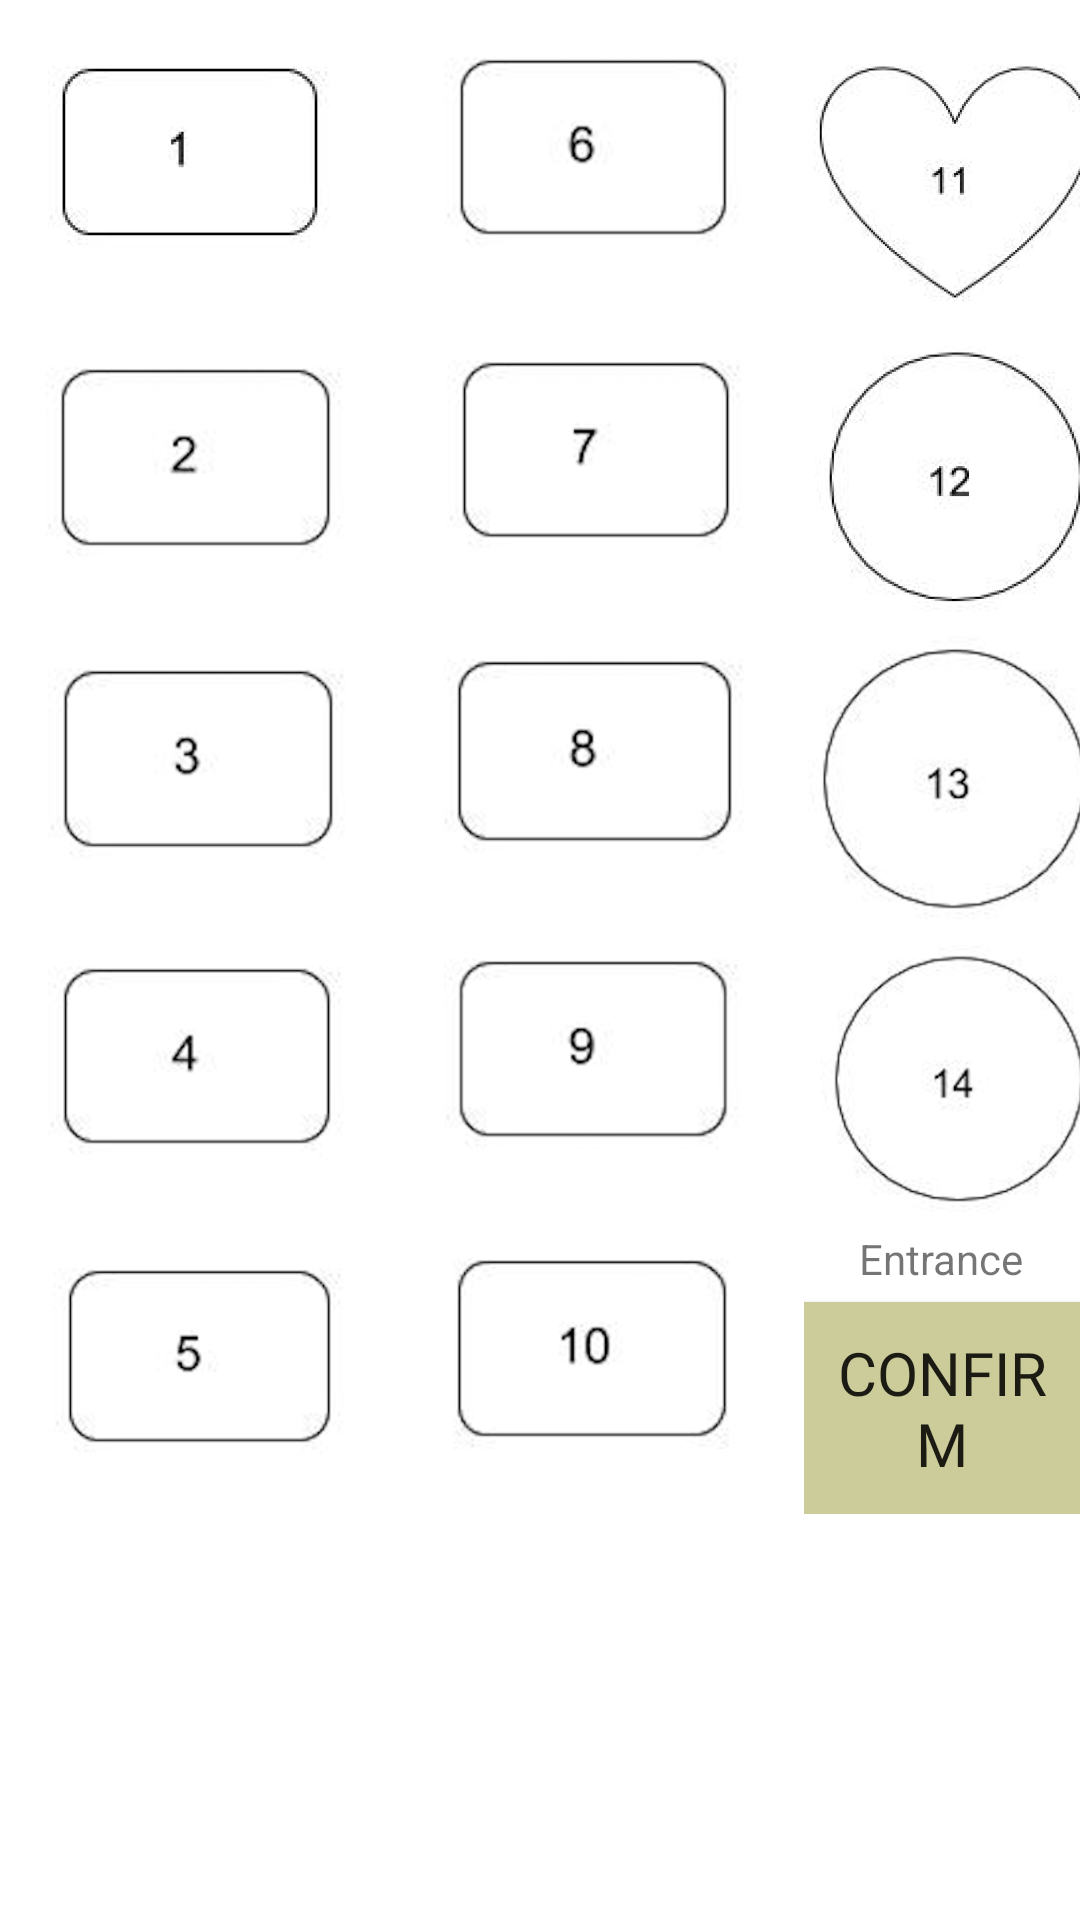

Android layout source for this screen:
<!-- AndroidManifest.xml: application theme AppTheme -->
<!-- res/layout/activity_table.xml -->
<?xml version="1.0" encoding="utf-8"?>
<android.support.constraint.ConstraintLayout xmlns:android="http://schemas.android.com/apk/res/android"
    xmlns:app="http://schemas.android.com/apk/res-auto"
    xmlns:tools="http://schemas.android.com/tools"
    android:layout_width="match_parent"
    android:layout_height="match_parent"
    tools:context="com.example.android.finalproject_ningavimarie.TableActivity"
    android:background="#FFFF">

    <LinearLayout
        android:layout_width="match_parent"
        android:layout_height="match_parent"
        android:orientation="horizontal">

        <LinearLayout
            android:layout_width="133dp"
            android:layout_height="wrap_content"
            android:orientation="vertical"
            android:layout_marginLeft="15dp">

            <ImageView
                android:id="@+id/table1"
                android:layout_width="100dp"
                android:layout_height="103dp"
                android:src="@drawable/test" />

            <ImageView
                android:id="@+id/table2"
                android:layout_width="100dp"
                android:layout_height="100dp"
                android:layout_above="@+id/table8"
                android:layout_alignLeft="@+id/table1"
                android:layout_alignStart="@+id/table1"
                android:src="@drawable/test2"/>

            <ImageView
                android:id="@+id/table3"
                android:layout_width="100dp"
                android:layout_height="100dp"
                android:layout_alignLeft="@+id/table2"
                android:layout_alignStart="@+id/table2"
                android:layout_below="@+id/table8"
                android:src="@drawable/test3" />

            <ImageView
                android:id="@+id/table4"
                android:layout_width="100dp"
                android:layout_height="100dp"
                android:layout_alignLeft="@+id/table4"
                android:layout_alignStart="@+id/table4"
                android:layout_below="@+id/table4"
                android:src="@drawable/test4" />

            <ImageView
                android:id="@+id/table5"
                android:layout_width="100dp"
                android:layout_height="100dp"
                android:layout_alignTop="@+id/table1"
                android:layout_centerHorizontal="true"
                android:src="@drawable/test5" />

        </LinearLayout>


        <LinearLayout
            android:layout_width="120dp"
            android:layout_height="wrap_content"
            android:orientation="vertical">

            <ImageView
                android:id="@+id/table6"
                android:layout_width="100dp"
                android:layout_height="100dp"
                android:src="@drawable/test6" />

            <ImageView
                android:id="@+id/table7"
                android:layout_width="100dp"
                android:layout_height="100dp"
                android:layout_above="@+id/table8"
                android:layout_alignLeft="@+id/table1"
                android:layout_alignStart="@+id/table1"
                android:src="@drawable/test7" />

            <ImageView
                android:id="@+id/table8"
                android:layout_width="100dp"
                android:layout_height="100dp"
                android:layout_alignLeft="@+id/table2"
                android:layout_alignStart="@+id/table2"
                android:layout_below="@+id/table8"
                android:src="@drawable/test8" />

            <ImageView
                android:id="@+id/table9"
                android:layout_width="100dp"
                android:layout_height="100dp"
                android:layout_alignLeft="@+id/table4"
                android:layout_alignStart="@+id/table4"
                android:layout_below="@+id/table4"
                android:src="@drawable/test9" />

            <ImageView
                android:id="@+id/table10"
                android:layout_width="100dp"
                android:layout_height="100dp"
                android:layout_alignTop="@+id/table1"
                android:layout_centerHorizontal="true"
                android:src="@drawable/test10" />


        </LinearLayout>

        <LinearLayout
            android:layout_width="wrap_content"
            android:layout_height="wrap_content"
            android:orientation="vertical"
            android:layout_marginTop="10dp">

            <ImageView
                android:id="@+id/table11"
                android:layout_width="100dp"
                android:layout_height="100dp"
                android:src="@drawable/test11" />

            <ImageView
                android:id="@+id/table12"
                android:layout_width="100dp"
                android:layout_height="100dp"
                android:layout_above="@+id/table8"
                android:layout_alignLeft="@+id/table1"
                android:layout_alignStart="@+id/table1"
                android:src="@drawable/test12" />

            <ImageView
                android:id="@+id/table13"
                android:layout_width="100dp"
                android:layout_height="100dp"
                android:layout_alignLeft="@+id/table2"
                android:layout_alignStart="@+id/table2"
                android:layout_below="@+id/table8"
                android:src="@drawable/test13" />


            <ImageView
                android:id="@+id/table14"
                android:layout_width="100dp"
                android:layout_height="100dp"
                android:src="@drawable/test14" />

            <TextView
                android:id="@+id/textView"
                android:layout_width="wrap_content"
                android:layout_height="wrap_content"
                android:layout_gravity="center"
                android:layout_marginBottom="5dp"
                android:text="@string/entrance" />

            <Button
                android:layout_width="wrap_content"
                android:layout_height="wrap_content"
                android:onClick="Confirm"
                android:text="CONFIRM"
                android:background="@color/colorAccent"
                android:textSize="20sp"
                android:padding="10dp"
                android:fontFamily="@font/gentium_basic_bold"/>
        </LinearLayout>

    </LinearLayout>




</android.support.constraint.ConstraintLayout>
<!-- resources referenced by this layout -->
<resources>
  <color name="colorAccent">#CCCC9A</color>
  <!-- drawable test: png bitmap (drawable, 8489 bytes) -->
  <!-- drawable test10: png bitmap (drawable, 14181 bytes) -->
  <!-- drawable test11: png bitmap (drawable, 19238 bytes) -->
  <!-- drawable test12: png bitmap (drawable, 17205 bytes) -->
  <!-- drawable test13: png bitmap (drawable, 34488 bytes) -->
  <!-- drawable test14: png bitmap (drawable, 34809 bytes) -->
  <!-- drawable test2: png bitmap (drawable, 14194 bytes) -->
  <!-- drawable test3: png bitmap (drawable, 13871 bytes) -->
  <!-- drawable test4: png bitmap (drawable, 13841 bytes) -->
  <!-- drawable test5: png bitmap (drawable, 13968 bytes) -->
  <!-- drawable test6: png bitmap (drawable, 14384 bytes) -->
  <!-- drawable test7: png bitmap (drawable, 13399 bytes) -->
  <!-- drawable test8: png bitmap (drawable, 13782 bytes) -->
  <!-- drawable test9: png bitmap (drawable, 14375 bytes) -->
  <string name="entrance">Entrance</string>
  <style name="AppTheme" parent="Theme.AppCompat.Light.DarkActionBar">
          
          <item name="colorPrimary">#666666</item>
          <item name="colorPrimaryDark">#999967</item>
          <item name="colorAccent">#CCCC9A</item>
      </style>
</resources>
